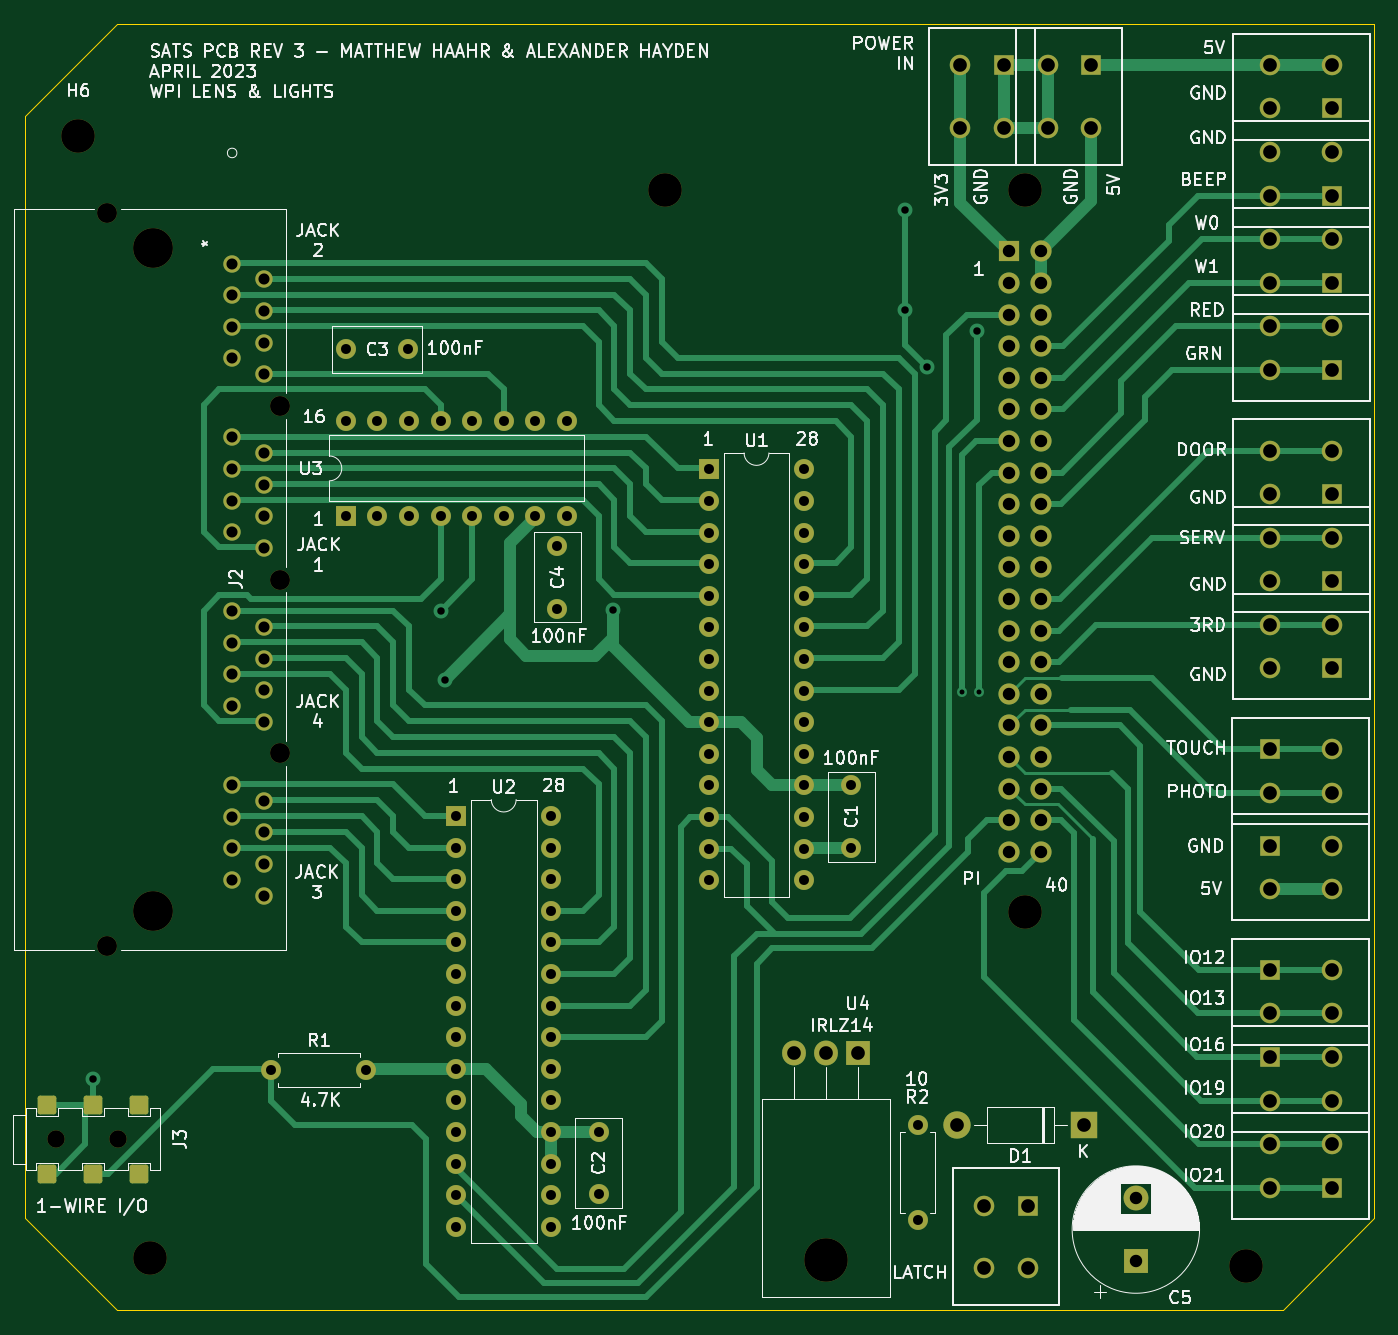
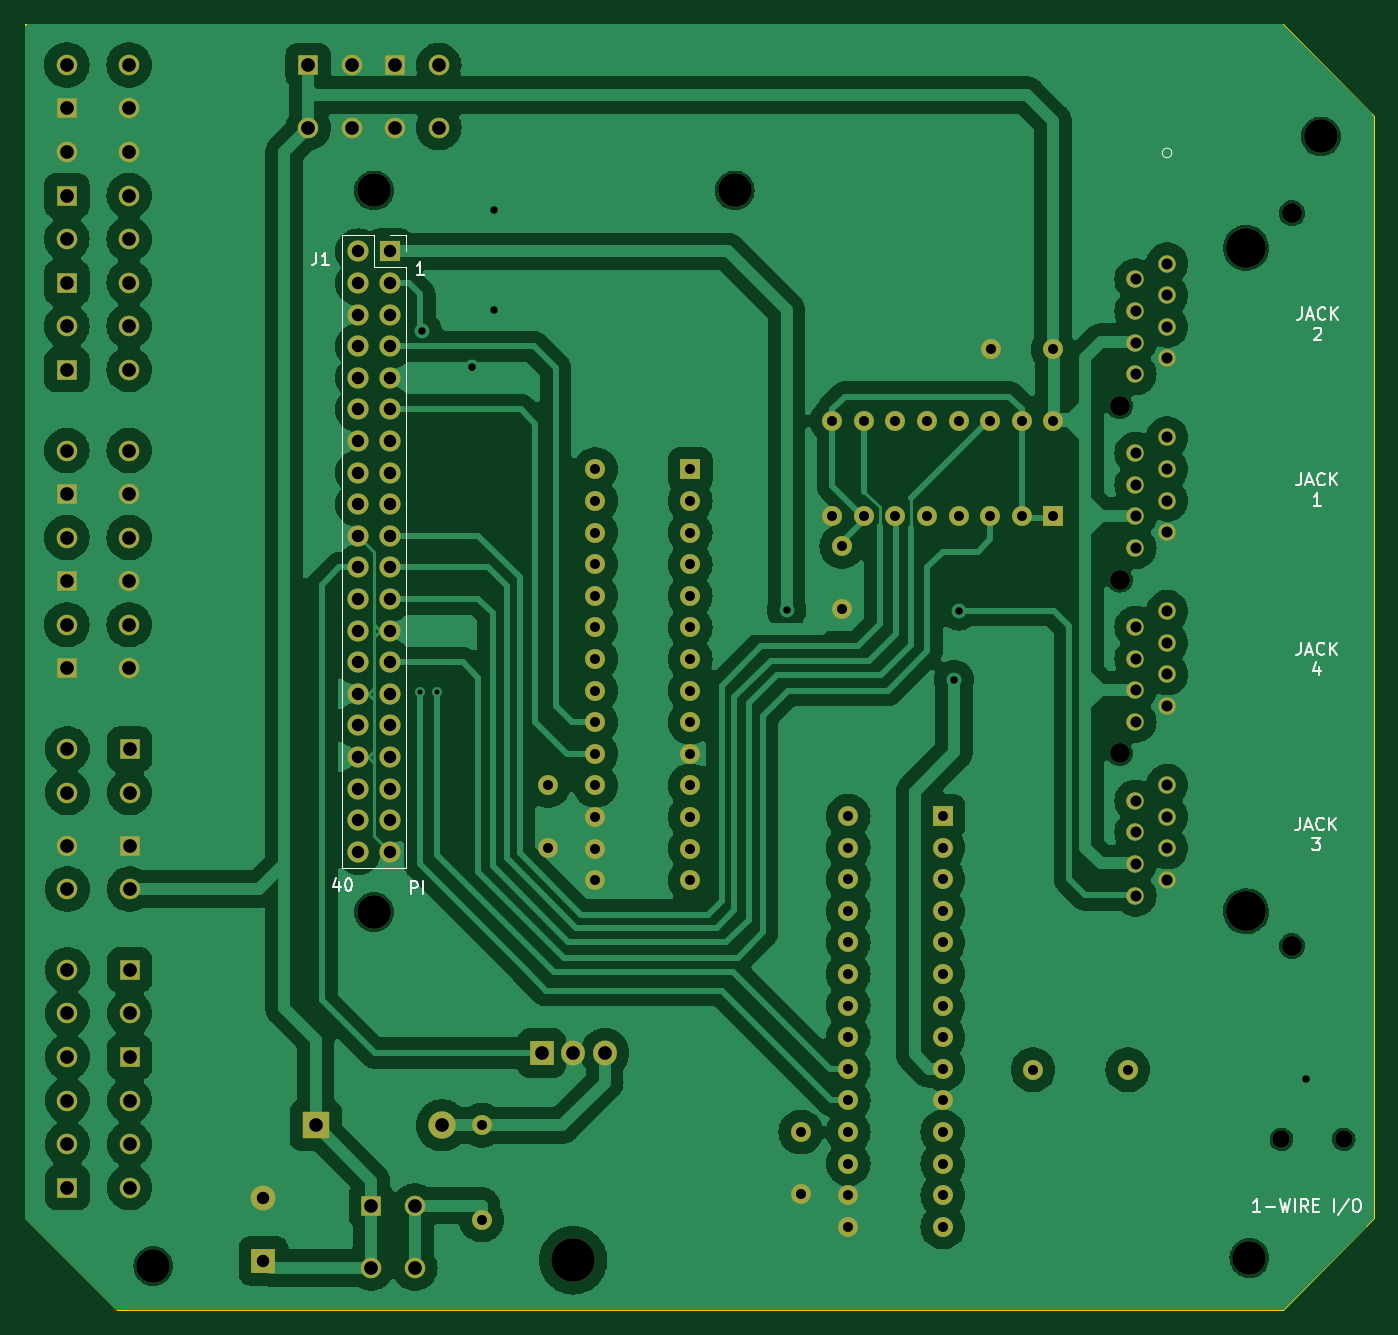
Circuit board: 11 layer files. Board 108.5 x 103.4 mm.
- bottom_copper: SATS-B_Cu.gbr (214761 bytes)
- bottom_mask: SATS-B_Mask.gbr (7838 bytes)
- paste: SATS-B_Paste.gbr (451 bytes)
- bottom_silk: SATS-B_Silkscreen.gbr (12316 bytes)
- outline: SATS-Edge_Cuts.gbr (881 bytes)
- top_copper: SATS-F_Cu.gbr (35196 bytes)
- top_mask: SATS-F_Mask.gbr (8643 bytes)
- paste: SATS-F_Paste.gbr (1273 bytes)
- top_silk: SATS-F_Silkscreen.gbr (137531 bytes)
- drill: SATS-NPTH.drl (851 bytes)
- drill: SATS-PTH.drl (4370 bytes)

=== bottom_copper: SATS-B_Cu.gbr (214761 bytes, source omitted) ===
=== bottom_mask: SATS-B_Mask.gbr (7838 bytes, source omitted) ===
=== paste: SATS-B_Paste.gbr ===
%TF.GenerationSoftware,KiCad,Pcbnew,7.0.2-0*%
%TF.CreationDate,2023-05-02T13:55:30-04:00*%
%TF.ProjectId,SATS,53415453-2e6b-4696-9361-645f70636258,rev?*%
%TF.SameCoordinates,Original*%
%TF.FileFunction,Paste,Bot*%
%TF.FilePolarity,Positive*%
%FSLAX46Y46*%
G04 Gerber Fmt 4.6, Leading zero omitted, Abs format (unit mm)*
G04 Created by KiCad (PCBNEW 7.0.2-0) date 2023-05-02 13:55:30*
%MOMM*%
%LPD*%
G01*
G04 APERTURE LIST*
G04 APERTURE END LIST*
M02*

=== bottom_silk: SATS-B_Silkscreen.gbr (12316 bytes, source omitted) ===
=== outline: SATS-Edge_Cuts.gbr ===
%TF.GenerationSoftware,KiCad,Pcbnew,7.0.2-0*%
%TF.CreationDate,2023-05-02T13:55:30-04:00*%
%TF.ProjectId,SATS,53415453-2e6b-4696-9361-645f70636258,rev?*%
%TF.SameCoordinates,Original*%
%TF.FileFunction,Profile,NP*%
%FSLAX46Y46*%
G04 Gerber Fmt 4.6, Leading zero omitted, Abs format (unit mm)*
G04 Created by KiCad (PCBNEW 7.0.2-0) date 2023-05-02 13:55:30*
%MOMM*%
%LPD*%
G01*
G04 APERTURE LIST*
%TA.AperFunction,Profile*%
%ADD10C,0.100000*%
%TD*%
G04 APERTURE END LIST*
D10*
X57023000Y-148336000D02*
X49657000Y-140970000D01*
X158115000Y-140970000D02*
X150749000Y-148336000D01*
X57023000Y-44958000D02*
X134747000Y-44958000D01*
X134747000Y-44958000D02*
X158115000Y-44958000D01*
X158115000Y-140970000D02*
X158115000Y-44958000D01*
X49657000Y-140970000D02*
X49657000Y-52324000D01*
X57023000Y-44958000D02*
X49657000Y-52324000D01*
X150749000Y-148336000D02*
X57023000Y-148336000D01*
M02*

=== top_copper: SATS-F_Cu.gbr (35196 bytes, source omitted) ===
=== top_mask: SATS-F_Mask.gbr (8643 bytes, source omitted) ===
=== paste: SATS-F_Paste.gbr (1273 bytes, source withheld) ===
=== top_silk: SATS-F_Silkscreen.gbr (137531 bytes, source omitted) ===
=== drill: SATS-NPTH.drl ===
M48
; DRILL file {KiCad 7.0.2-0} date 2023 May 02, Tuesday 13:55:25
; FORMAT={-:-/ absolute / metric / decimal}
; #@! TF.CreationDate,2023-05-02T13:55:25-04:00
; #@! TF.GenerationSoftware,Kicad,Pcbnew,7.0.2-0
; #@! TF.FileFunction,NonPlated,1,2,NPTH
FMAT,2
METRIC
; #@! TA.AperFunction,NonPlated,NPTH,ComponentDrill
T1C1.400
; #@! TA.AperFunction,NonPlated,NPTH,ComponentDrill
T2C1.600
; #@! TA.AperFunction,NonPlated,NPTH,ComponentDrill
T3C2.700
; #@! TA.AperFunction,NonPlated,NPTH,ComponentDrill
T4C3.200
; #@! TA.AperFunction,NonPlated,NPTH,ComponentDrill
T5C3.500
%
G90
G05
T1
X52.118Y-134.62
X57.118Y-134.62
T2
X56.277Y-60.181
X56.277Y-119.059
X70.12Y-75.65
X70.12Y-89.62
X70.12Y-103.59
T3
X53.95Y-54.0
X59.69Y-144.145
X101.068Y-58.346
X130.068Y-58.346
X130.068Y-116.346
X147.8Y-144.8
T4
X59.96Y-62.95
X59.96Y-116.29
T5
X114.046Y-144.336
T0
M30

=== drill: SATS-PTH.drl ===
M48
; DRILL file {KiCad 7.0.2-0} date 2023 May 02, Tuesday 13:55:25
; FORMAT={-:-/ absolute / metric / decimal}
; #@! TF.CreationDate,2023-05-02T13:55:25-04:00
; #@! TF.GenerationSoftware,Kicad,Pcbnew,7.0.2-0
; #@! TF.FileFunction,Plated,1,2,PTH
FMAT,2
METRIC
; #@! TA.AperFunction,Plated,PTH,ViaDrill
T1C0.400
; #@! TA.AperFunction,Plated,PTH,ViaDrill
T2C0.600
; #@! TA.AperFunction,Plated,PTH,ComponentDrill
T3C0.800
; #@! TA.AperFunction,Plated,PTH,ComponentDrill
T4C0.889
; #@! TA.AperFunction,Plated,PTH,ComponentDrill
T5C1.000
; #@! TA.AperFunction,Plated,PTH,ComponentDrill
T6C1.100
%
G90
G05
T1
X124.968Y-98.679
X126.365Y-98.679
T2
X55.118Y-129.794
X83.058Y-92.122
X83.439Y-97.663
X96.901Y-92.075
X120.396Y-59.944
X120.396Y-67.945
X122.174Y-72.517
X126.174Y-69.659
T3
X69.469Y-129.032
X75.453Y-76.876
X75.453Y-84.496
X75.478Y-71.12
X77.089Y-129.032
X77.993Y-76.876
X77.993Y-84.496
X80.478Y-71.12
X80.533Y-76.876
X80.533Y-84.496
X83.073Y-76.876
X83.073Y-84.496
X84.328Y-108.632
X84.328Y-111.172
X84.328Y-113.712
X84.328Y-116.252
X84.328Y-118.792
X84.328Y-121.332
X84.328Y-123.872
X84.328Y-126.412
X84.328Y-128.952
X84.328Y-131.492
X84.328Y-134.032
X84.328Y-136.572
X84.328Y-139.112
X84.328Y-141.652
X85.613Y-76.876
X85.613Y-84.496
X88.153Y-76.876
X88.153Y-84.496
X90.693Y-76.876
X90.693Y-84.496
X91.948Y-108.632
X91.948Y-111.172
X91.948Y-113.712
X91.948Y-116.252
X91.948Y-118.792
X91.948Y-121.332
X91.948Y-123.872
X91.948Y-126.412
X91.948Y-128.952
X91.948Y-131.492
X91.948Y-134.032
X91.948Y-136.572
X91.948Y-139.112
X91.948Y-141.652
X92.456Y-86.948
X92.456Y-91.948
X93.233Y-76.876
X93.233Y-84.496
X95.758Y-134.032
X95.758Y-139.032
X104.648Y-80.772
X104.648Y-83.312
X104.648Y-85.852
X104.648Y-88.392
X104.648Y-90.932
X104.648Y-93.472
X104.648Y-96.012
X104.648Y-98.552
X104.648Y-101.092
X104.648Y-103.632
X104.648Y-106.172
X104.648Y-108.712
X104.648Y-111.252
X104.648Y-113.792
X112.268Y-80.772
X112.268Y-83.312
X112.268Y-85.852
X112.268Y-88.392
X112.268Y-90.932
X112.268Y-93.472
X112.268Y-96.012
X112.268Y-98.552
X112.268Y-101.092
X112.268Y-103.632
X112.268Y-106.172
X112.268Y-108.712
X112.268Y-111.252
X112.268Y-113.792
X116.078Y-106.172
X116.078Y-111.172
X121.4Y-133.48
X121.4Y-141.1
T4
X66.31Y-64.22
X66.31Y-66.76
X66.31Y-69.3
X66.31Y-71.84
X66.31Y-78.19
X66.31Y-80.73
X66.31Y-83.27
X66.31Y-85.81
X66.31Y-92.16
X66.31Y-94.7
X66.31Y-97.24
X66.31Y-99.78
X66.31Y-106.13
X66.31Y-108.67
X66.31Y-111.21
X66.31Y-113.75
X68.85Y-65.49
X68.85Y-68.03
X68.85Y-70.57
X68.85Y-73.11
X68.85Y-79.46
X68.85Y-82.0
X68.85Y-84.54
X68.85Y-87.08
X68.85Y-93.43
X68.85Y-95.97
X68.85Y-98.51
X68.85Y-101.05
X68.85Y-107.4
X68.85Y-109.94
X68.85Y-112.48
X68.85Y-115.02
T5
X128.778Y-63.246
X128.778Y-65.786
X128.778Y-68.326
X128.778Y-70.866
X128.778Y-73.406
X128.778Y-75.946
X128.778Y-78.486
X128.778Y-81.026
X128.778Y-83.566
X128.778Y-86.106
X128.778Y-88.646
X128.778Y-91.186
X128.778Y-93.726
X128.778Y-96.266
X128.778Y-98.806
X128.778Y-101.346
X128.778Y-103.886
X128.778Y-106.426
X128.778Y-108.966
X128.778Y-111.506
X131.318Y-63.246
X131.318Y-65.786
X131.318Y-68.326
X131.318Y-70.866
X131.318Y-73.406
X131.318Y-75.946
X131.318Y-78.486
X131.318Y-81.026
X131.318Y-83.566
X131.318Y-86.106
X131.318Y-88.646
X131.318Y-91.186
X131.318Y-93.726
X131.318Y-96.266
X131.318Y-98.806
X131.318Y-101.346
X131.318Y-103.886
X131.318Y-106.426
X131.318Y-108.966
X131.318Y-111.506
X138.95Y-139.368
X138.95Y-144.368
T6
X111.506Y-127.676
X114.046Y-127.676
X116.586Y-127.676
X124.587Y-133.477
X124.854Y-48.3
X124.854Y-53.3
X126.774Y-139.953
X126.774Y-144.953
X128.354Y-48.3
X128.354Y-53.3
X130.274Y-139.953
X130.274Y-144.953
X131.854Y-48.3
X131.854Y-53.3
X134.747Y-133.477
X135.354Y-48.3
X135.354Y-53.3
X149.7Y-103.25
X149.7Y-106.75
X149.7Y-111.0
X149.7Y-114.5
X149.7Y-121.0
X149.7Y-124.5
X149.7Y-128.0
X149.7Y-131.5
X149.7Y-135.0
X149.7Y-138.5
X149.75Y-62.25
X149.75Y-65.75
X149.75Y-48.25
X149.75Y-51.75
X149.75Y-55.25
X149.75Y-58.75
X149.75Y-69.25
X149.75Y-72.75
X149.75Y-79.25
X149.75Y-82.75
X149.75Y-86.25
X149.75Y-89.75
X149.75Y-93.25
X149.75Y-96.75
X154.7Y-103.25
X154.7Y-106.75
X154.7Y-111.0
X154.7Y-114.5
X154.7Y-121.0
X154.7Y-124.5
X154.7Y-128.0
X154.7Y-131.5
X154.7Y-135.0
X154.7Y-138.5
X154.75Y-62.25
X154.75Y-65.75
X154.75Y-48.25
X154.75Y-51.75
X154.75Y-55.25
X154.75Y-58.75
X154.75Y-69.25
X154.75Y-72.75
X154.75Y-79.25
X154.75Y-82.75
X154.75Y-86.25
X154.75Y-89.75
X154.75Y-93.25
X154.75Y-96.75
T0
M30
